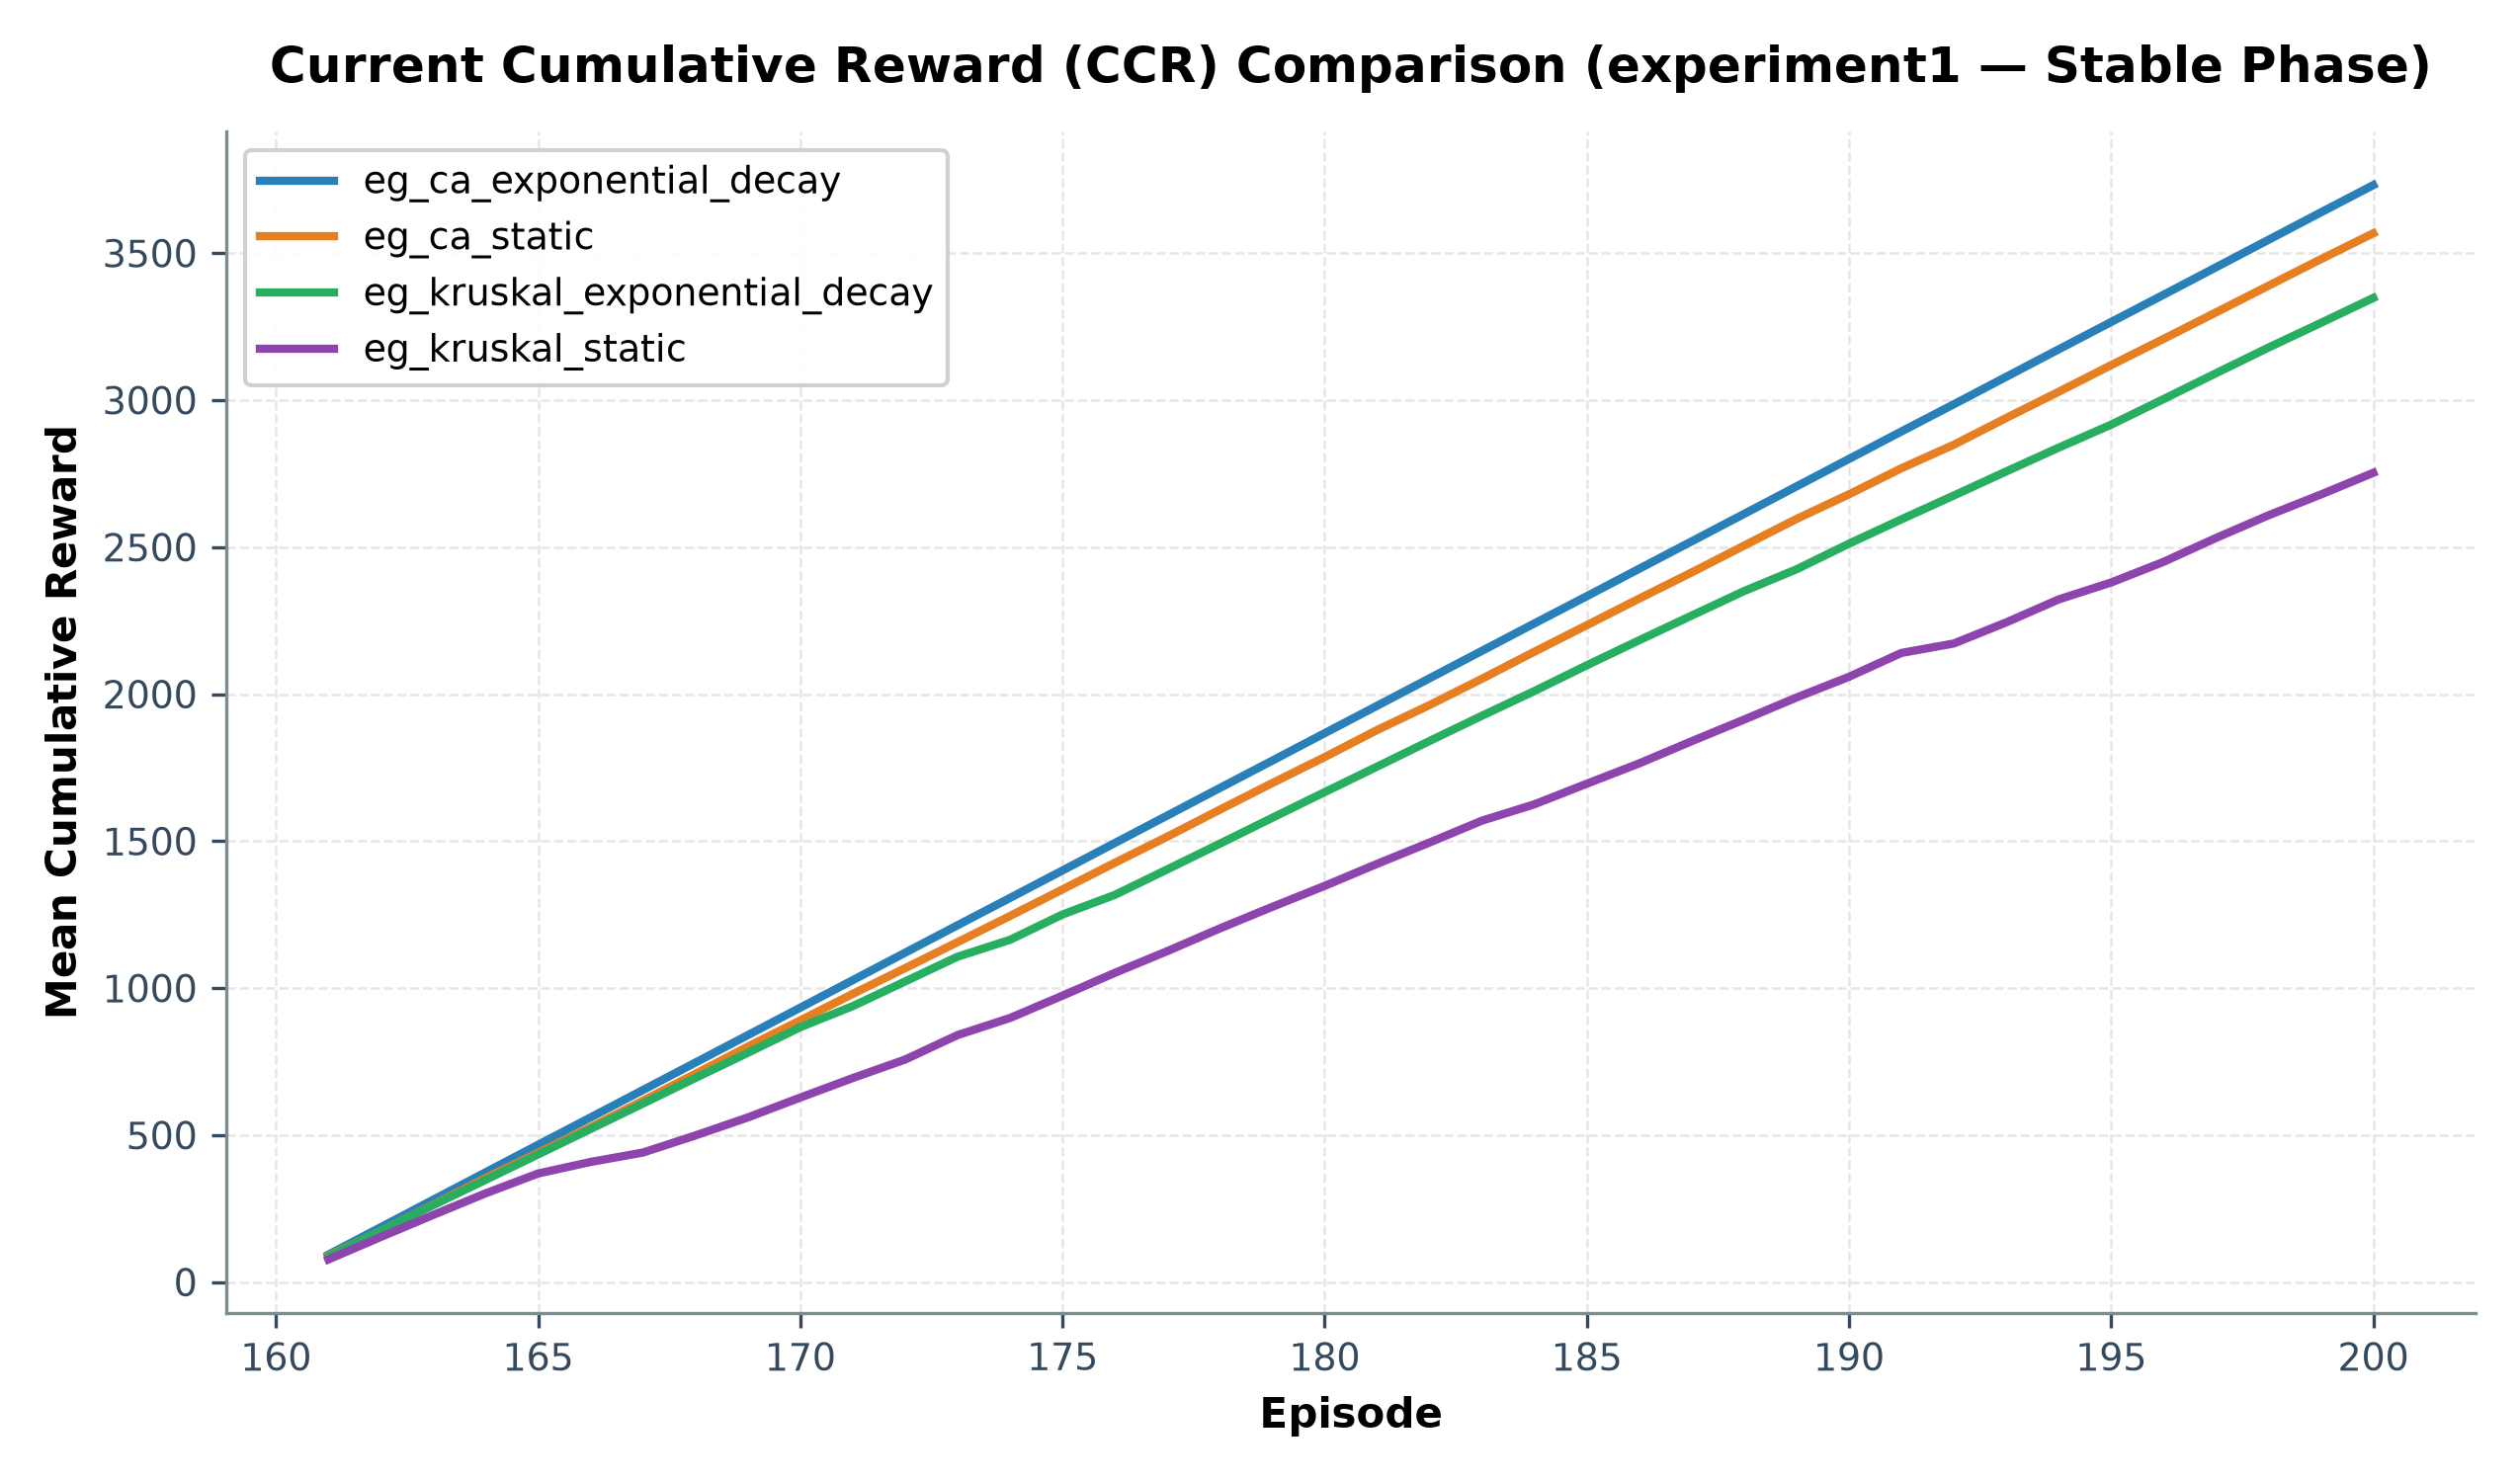

Source data for this figure (header and first rows):
episode, eg_ca_exponential_decay_mean_ccr, eg_ca_static_mean_ccr, eg_kruskal_exponential_decay_mean_ccr, eg_kruskal_static_mean_ccr
161, 93.4, 90.2, 87.1, 76.9
162, 186.7, 173.9, 174.7, 153.5
163, 280.2, 263.9, 261.7, 228.5
164, 373.6, 354.2, 347.9, 302.0
165, 467.0, 439.7, 434.3, 369.4
166, 560.0, 526.8, 520.7, 408.6
167, 653.4, 617.3, 607.4, 440.7
168, 746.7, 708.6, 694.2, 498.8
169, 840.1, 801.2, 779.9, 560.1
170, 933.5, 890.3, 867.0, 627.7
171, 1027, 980.3, 938.6, 694.0
172, 1120, 1068, 1023, 757.1
173, 1214, 1156, 1107, 840.2
174, 1307, 1245, 1164, 898.4
175, 1400, 1336, 1250, 974.2
176, 1494, 1426, 1317, 1052
177, 1587, 1515, 1404, 1126
178, 1681, 1607, 1491, 1203
179, 1774, 1697, 1579, 1276
180, 1867, 1786, 1667, 1348
181, 1960, 1878, 1753, 1423
182, 2054, 1963, 1840, 1495
183, 2147, 2052, 1926, 1570
184, 2240, 2144, 2010, 1625
185, 2333, 2234, 2098, 1695
186, 2426, 2325, 2183, 1764
187, 2520, 2414, 2267, 1840
188, 2613, 2505, 2350, 1913
189, 2707, 2596, 2425, 1988
190, 2800, 2680, 2512, 2059
191, 2894, 2768, 2595, 2140
192, 2986, 2848, 2676, 2172
193, 3080, 2940, 2758, 2244
194, 3173, 3028, 2838, 2322
195, 3266, 3119, 2917, 2380
196, 3359, 3208, 3004, 2450
197, 3452, 3298, 3092, 2531
198, 3545, 3389, 3179, 2608
199, 3639, 3480, 3263, 2679
200, 3732, 3568, 3348, 2753
